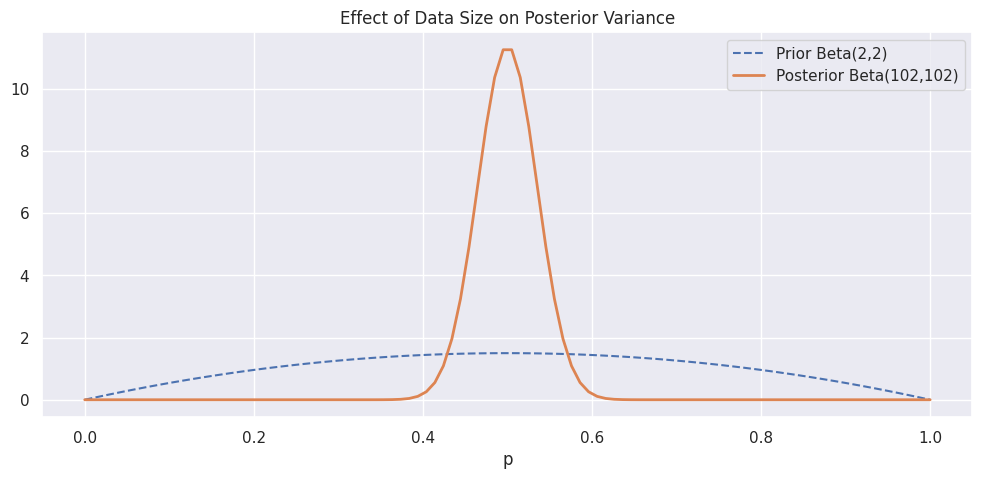

Source code (Python):
import numpy as np
import matplotlib.pyplot as plt
from scipy import stats
import seaborn as sns

sns.set_theme()

def bayes_update(prior, likelihood_true, likelihood_false):
    # P(B) = P(B|A)P(A) + P(B|~A)P(~A)
    evidence = (likelihood_true * prior) + (likelihood_false * (1 - prior))
    posterior = (likelihood_true * prior) / evidence
    return posterior

p_spam = 0.4
p_buy_given_spam = 0.5
p_buy_given_ham = 0.1

posterior_spam = bayes_update(p_spam, p_buy_given_spam, p_buy_given_ham)
print(f"P(Spam | 'Buy') = {posterior_spam:.4f}")
print("It is much more likely to be Spam (77%) than not.")

x = np.linspace(0, 1, 100)

plt.figure(figsize=(12, 5))

# 1. Initial Beta(2,2)
y_prior = stats.beta.pdf(x, 2, 2)
plt.plot(x, y_prior, label='Prior Beta(2,2)', linestyle='--')

# 2. Update with 100 heads, 100 tails
# Posterior alpha = 2 + 100, beta = 2 + 100
y_post = stats.beta.pdf(x, 102, 102)
plt.plot(x, y_post, label='Posterior Beta(102,102)', linewidth=2)

plt.title('Effect of Data Size on Posterior Variance')
plt.legend()
plt.xlabel('p')
plt.show()

print("Explanation: As we add more data, the variance decreases (the curve becomes narrower/sharper). This represents our increasing certainty about the true parameter value.")